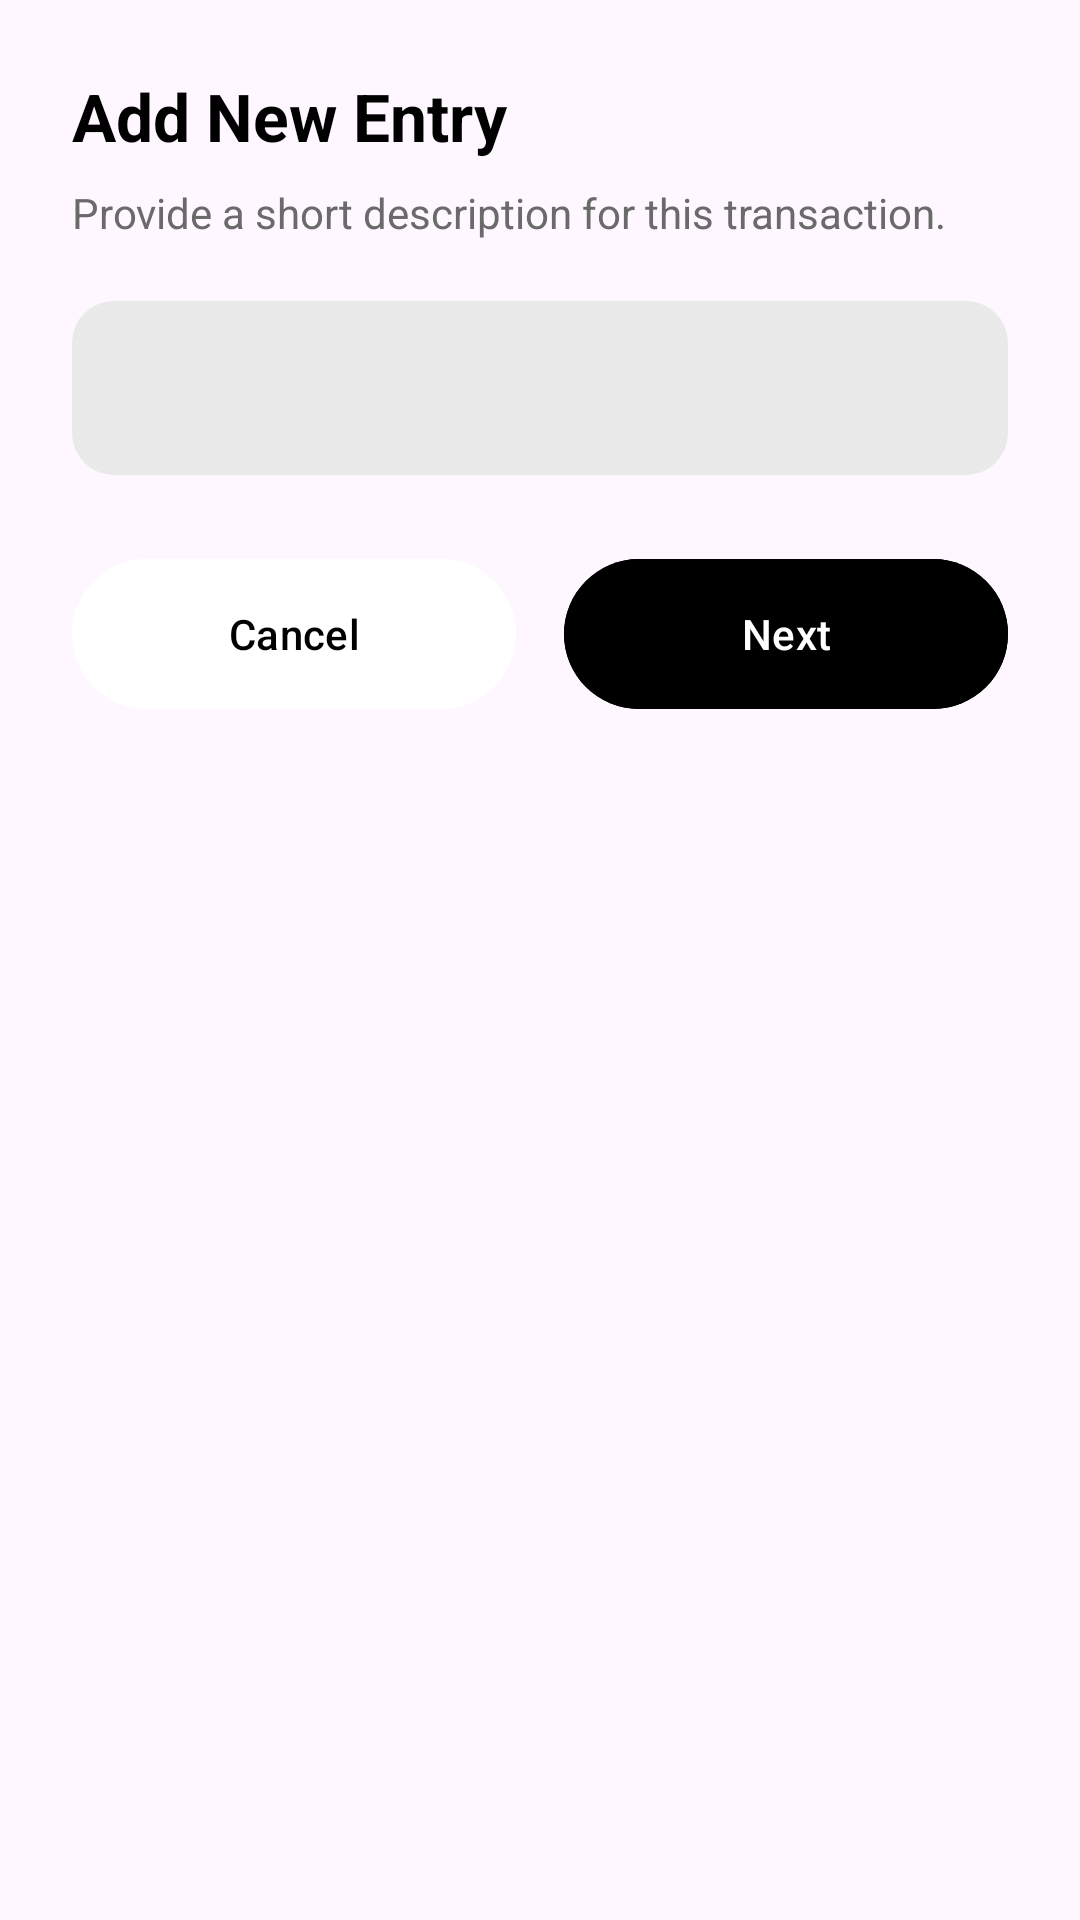

Here is an Android app screen rendered from its layout file. Give the layout XML and the strings, colors and styles it references.
<!-- AndroidManifest.xml: application theme Theme.Finora -->
<!-- res/layout/modal_add.xml -->
<?xml version="1.0" encoding="utf-8"?>
<LinearLayout xmlns:android="http://schemas.android.com/apk/res/android"
    xmlns:app="http://schemas.android.com/apk/res-auto"
    android:layout_width="match_parent"
    android:layout_height="wrap_content"
    android:orientation="vertical"
    android:padding="24dp">

    <TextView
        android:id="@+id/txtDesc"
        android:layout_width="match_parent"
        android:layout_height="wrap_content"
        android:text="Add New Entry"
        android:textSize="22sp"
        android:textStyle="bold"
        android:textColor="#000000"
        android:paddingBottom="8dp" />

    <TextView
        android:id="@+id/txtSubtitle"
        android:layout_width="match_parent"
        android:layout_height="wrap_content"
        android:text="Provide a short description for this transaction."
        android:textColor="#6A6A6A"
        android:textSize="14sp"
        android:paddingBottom="20dp" />

    <com.google.android.material.textfield.TextInputLayout
        android:id="@+id/inputContainer"
        android:layout_width="match_parent"
        android:layout_height="wrap_content"
        app:boxBackgroundMode="filled"
        app:boxBackgroundColor="#E9E9E9"
        app:boxStrokeWidth="0dp"
        app:boxStrokeWidthFocused="0dp"
        app:boxStrokeColor="#00000000"

        app:hintTextColor="@color/black"
        android:paddingBottom="24dp"
        app:boxCornerRadiusTopStart="14dp"
        app:boxCornerRadiusTopEnd="14dp"
        app:boxCornerRadiusBottomStart="14dp"
        app:boxCornerRadiusBottomEnd="14dp">

        <com.google.android.material.textfield.TextInputEditText
            android:id="@+id/inputDetail"
            android:layout_width="match_parent"
            android:layout_height="58dp"
            android:textColor="#000000"
            android:textSize="18sp"
            android:textColorHint="#7A7A7A"
            android:padding="16dp"
            android:textCursorDrawable="@drawable/cursor_black" />
    </com.google.android.material.textfield.TextInputLayout>

    <LinearLayout
        android:layout_width="match_parent"
        android:layout_height="wrap_content"
        android:orientation="horizontal"
        android:gravity="center">

        <com.google.android.material.button.MaterialButton
            android:id="@+id/btnCancel"
            android:layout_width="0dp"
            android:layout_height="58dp"
            android:layout_weight="1"
            android:text="Cancel"
            android:textColor="@android:color/black"
            android:backgroundTint="@android:color/white"
            app:cornerRadius="200dp"
            app:elevation="0dp"
            android:stateListAnimator="@null"
            android:layout_marginEnd="8dp" />


        <com.google.android.material.button.MaterialButton
            android:id="@+id/btnNext"
            android:layout_width="0dp"
            android:layout_height="58dp"
            android:layout_weight="1"
            android:text="Next"
            android:textColor="@android:color/white"
            android:backgroundTint="#000000"
            app:cornerRadius="200dp"
            app:elevation="0dp"
            android:stateListAnimator="@null"
            android:layout_marginStart="8dp" />


    </LinearLayout>

</LinearLayout>
<!-- resources referenced by this layout -->
<resources>
  <color name="black">#FF000000</color>
  <!-- drawable cursor_black (drawable) -->
  <?xml version="1.0" encoding="utf-8"?>
  <shape xmlns:android="http://schemas.android.com/apk/res/android">
      <size android:width="2dp" />
      <solid android:color="#000000"/>
  </shape>
  <style name="Theme.Finora" parent="Theme.Material3.DayNight.NoActionBar">
  
          
          <item name="android:statusBarColor">@color/finora_white</item>
          <item name="android:navigationBarColor">@color/finora_white</item>
          <item name="android:windowLightStatusBar">true</item>
          <item name="android:windowLightNavigationBar">true</item>
  
          
          <item name="colorPrimary">@color/finora_black</item>
          <item name="colorOnPrimary">@color/finora_white</item>
  
          <item name="colorSecondary">@color/finora_black</item>
          <item name="colorOnSecondary">@color/finora_white</item>
  
          <item name="colorPrimaryContainer">@color/finora_dark_grey</item>
          <item name="colorOnPrimaryContainer">@color/finora_white</item>
  
          <item name="colorSurface">@color/finora_white</item>
          <item name="colorOnSurface">@color/finora_black</item>
      </style>
  <color name="finora_white">#FFFFFF</color>
  <color name="finora_black">#000000</color>
  <color name="finora_dark_grey">#222222</color>
</resources>
